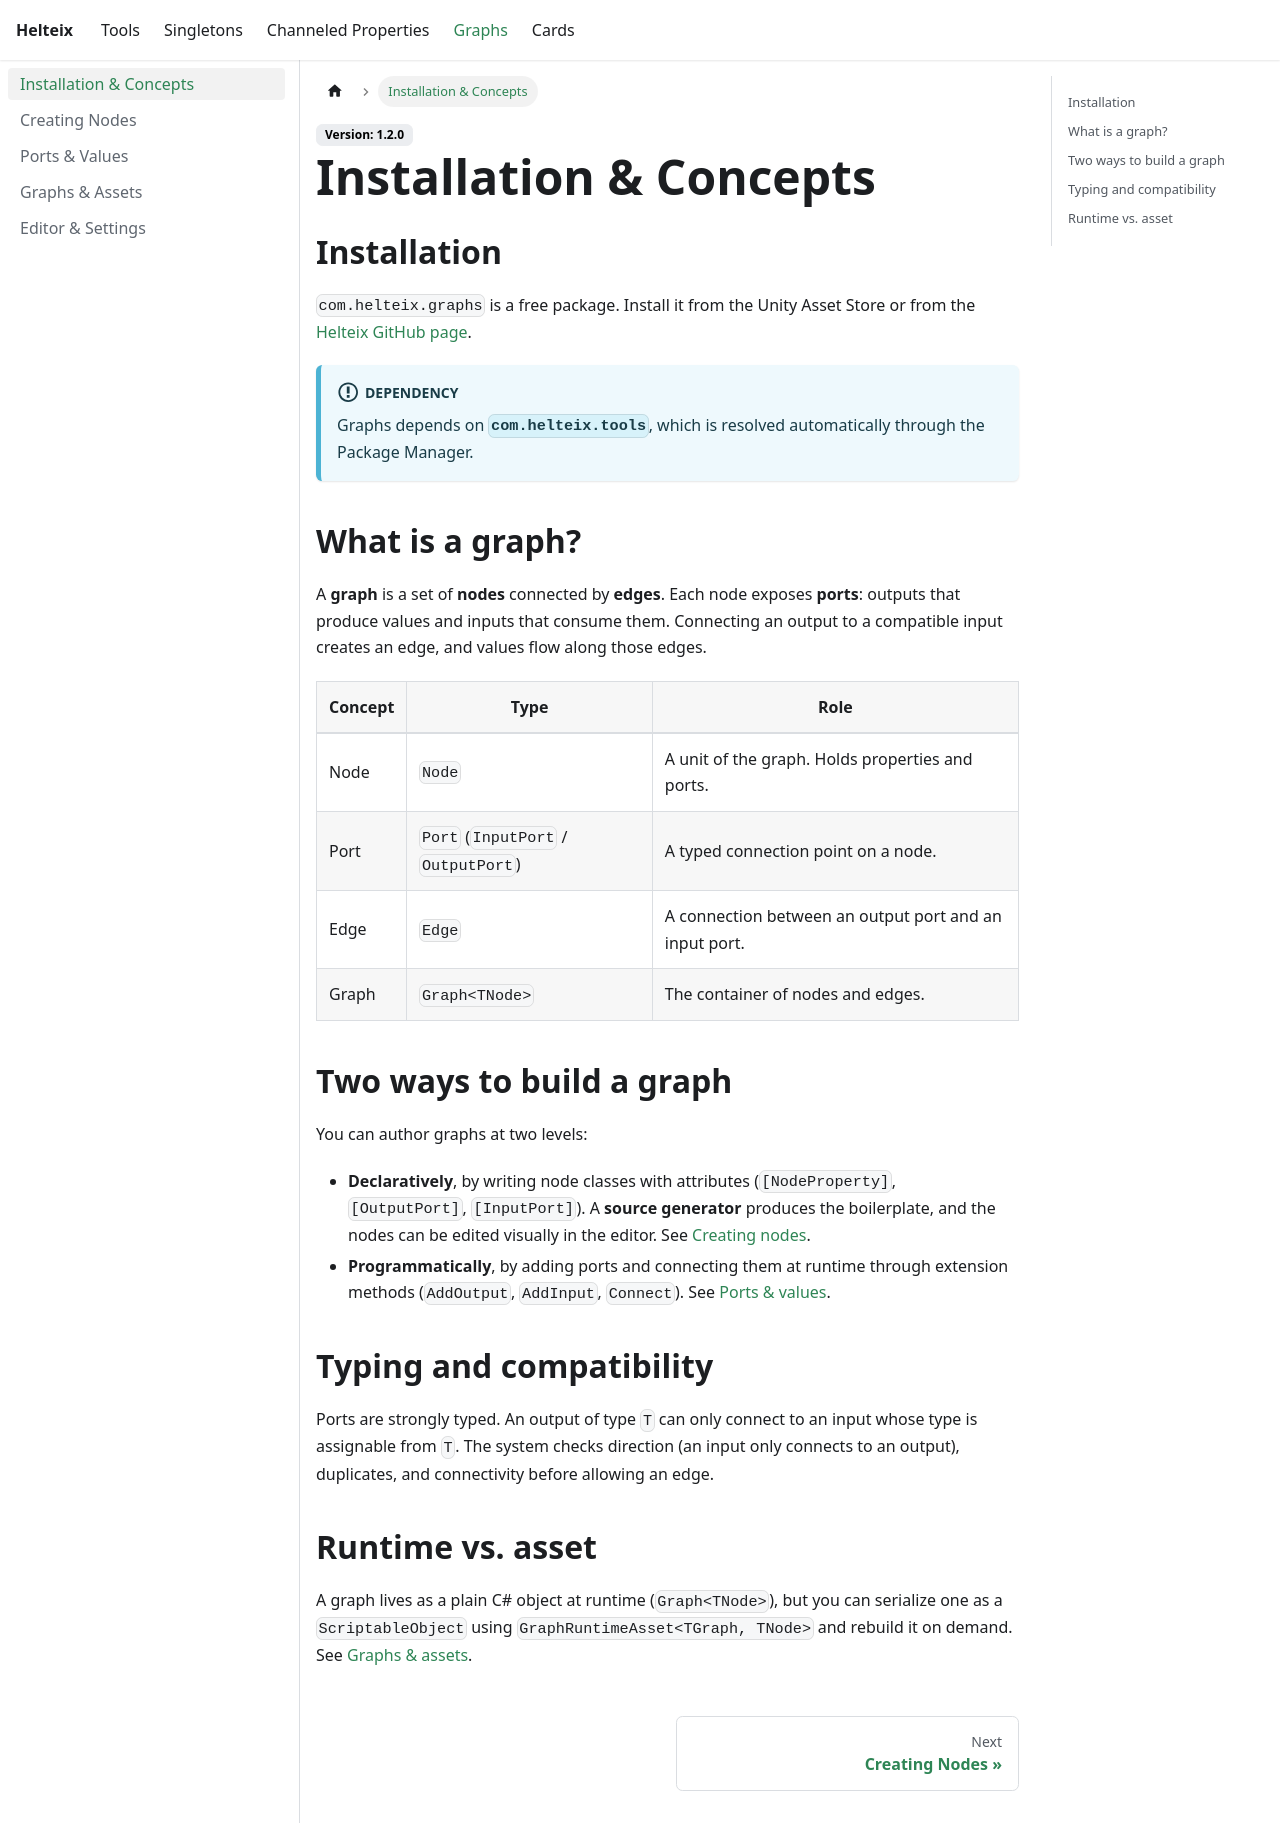

repository: Helteix/Docs · page: graphs/intro.html · generator: docusaurus

---
sidebar_position: 0
---

# Installation & Concepts

## Installation
`com.helteix.graphs` is a free package. Install it from the Unity Asset Store or from the [Helteix GitHub page](https://github.com/Helteix).

:::info[Dependency]
Graphs depends on **`com.helteix.tools`**, which is resolved automatically through the Package Manager.
:::

## What is a graph?
A **graph** is a set of **nodes** connected by **edges**. Each node exposes **ports**: outputs that produce values and inputs that consume them. Connecting an output to a compatible input creates an edge, and values flow along those edges.

| Concept | Type | Role |
| --- | --- | --- |
| Node | `Node` | A unit of the graph. Holds properties and ports. |
| Port | `Port` (`InputPort` / `OutputPort`) | A typed connection point on a node. |
| Edge | `Edge` | A connection between an output port and an input port. |
| Graph | `Graph<TNode>` | The container of nodes and edges. |

## Two ways to build a graph
You can author graphs at two levels:

- **Declaratively**, by writing node classes with attributes (`[NodeProperty]`, `[OutputPort]`, `[InputPort]`). A **source generator** produces the boilerplate, and the nodes can be edited visually in the editor. See [Creating nodes](./1_creating-nodes.md).
- **Programmatically**, by adding ports and connecting them at runtime through extension methods (`AddOutput`, `AddInput`, `Connect`). See [Ports & values](./2_ports-and-values.md).

## Typing and compatibility
Ports are strongly typed. An output of type `T` can only connect to an input whose type is assignable from `T`. The system checks direction (an input only connects to an output), duplicates, and connectivity before allowing an edge.

## Runtime vs. asset
A graph lives as a plain C# object at runtime (`Graph<TNode>`), but you can serialize one as a `ScriptableObject` using `GraphRuntimeAsset<TGraph, TNode>` and rebuild it on demand. See [Graphs & assets](./3_graphs-and-assets.md).
